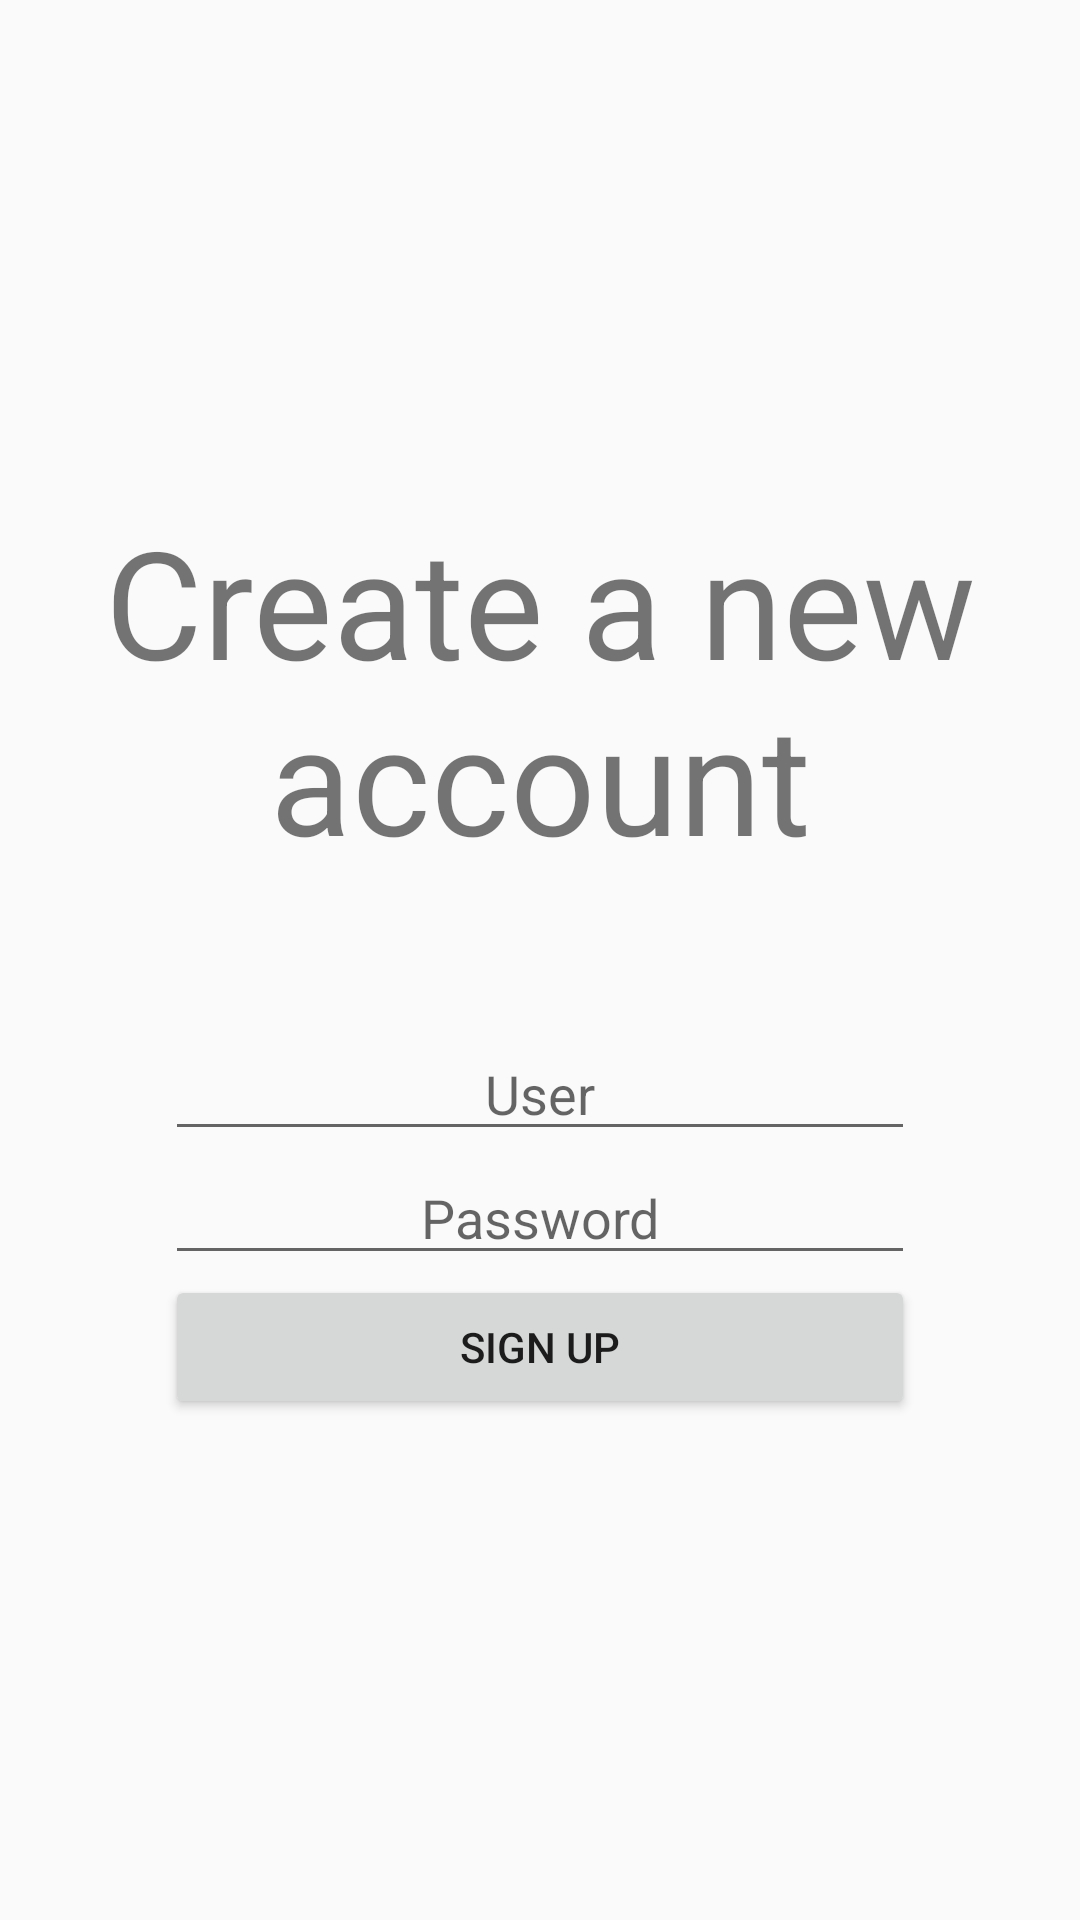

The Android layout XML behind this screen, and the referenced resources:
<!-- AndroidManifest.xml: application theme AppTheme -->
<!-- res/layout/activity_add_user.xml -->
<?xml version="1.0" encoding="utf-8"?>
<LinearLayout xmlns:android="http://schemas.android.com/apk/res/android"
    xmlns:tools="http://schemas.android.com/tools"
    android:layout_width="match_parent"
    android:layout_height="match_parent"
    android:padding="@dimen/activity_horizontal_margin"
    android:orientation="vertical"
    android:gravity="center"
    tools:context="com.bermusoft.favtracks.ui.AddUserActivity">

    <TextView
        android:id="@+id/appNameTextView"
        android:layout_width="wrap_content"
        android:layout_height="wrap_content"
        android:text="@string/create_account_head"
        android:textAlignment="center"
        android:textSize="@dimen/text_view_appname_size"/>

    <EditText
        android:id="@+id/usernameEditText"
        android:layout_width="@dimen/text_fields_width"
        android:layout_height="wrap_content"
        android:layout_marginTop="50dp"
        android:textAlignment="center"
        android:maxLines="1"
        android:inputType="textWebEditText"
        android:hint="@string/prompt_username"/>

    <EditText
        android:id="@+id/passwordEditText"
        android:layout_width="@dimen/text_fields_width"
        android:layout_height="wrap_content"
        android:textAlignment="center"
        android:inputType="textPassword"
        android:maxLines="1"
        android:hint="@string/prompt_password"/>

    <Button
        android:id="@+id/addUserButton"
        android:layout_width="@dimen/text_fields_width"
        android:layout_height="wrap_content"
        android:text="@string/action_register"/>
</LinearLayout>
<!-- resources referenced by this layout -->
<resources>
  <dimen name="activity_horizontal_margin">16dp</dimen>
  <dimen name="text_fields_width">250dp</dimen>
  <dimen name="text_view_appname_size">50sp</dimen>
  <string name="action_register">Sign up</string>
  <string name="create_account_head">Create a new account</string>
  <string name="prompt_password">Password</string>
  <string name="prompt_username">User</string>
  <style name="AppTheme" parent="Theme.AppCompat.Light.DarkActionBar">
          
          <item name="colorPrimary">@color/colorPrimary</item>
          <item name="colorPrimaryDark">@color/colorPrimaryDark</item>
          <item name="colorAccent">@color/colorAccent</item>
      </style>
  <!-- not gathered from this repository: default colours our renderer supplied (Android Studio template values) -->
  <color name="colorPrimary">#FF6200EE</color>
  <color name="colorPrimaryDark">#FF3700B3</color>
  <color name="colorAccent">#FF03DAC5</color>
</resources>
